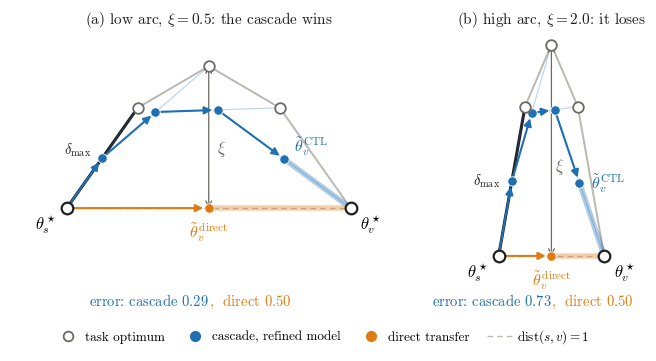

The script that saved this image:
"""Schema de l'experience de l'annexe D.2 : geometrie de l'arc et cascade isotrope.

k = 3 taches intermediaires (pour la lisibilite ; l'experience utilise k = 1, 7, 31)
aux abscisses j/(k+1) du segment s -> v (dist(s,v) = 1), deplacees de
xi sin(pi j/(k+1)) orthogonalement. Raffinement isotrope de facteur q = 0.5 : chaque
tache part du modele raffine de son parent et parcourt la moitie du chemin vers son
optimum (trait pale = direction du raffinement, point = modele raffine). Le transfert
direct part de theta_s* et s'arrete a mi-chemin de theta_v*.

Deux panneaux : arc bas (xi = 0.5, la cascade gagne) et arc haut (xi = 2.0, la
cascade perd).

    python3.12 fig_boundary_setup.py <paper>/figures/boundary_setup.pdf
"""

import sys

import matplotlib
matplotlib.use("Agg")
import matplotlib.pyplot as plt
import numpy as np

INK, MUTED, EDGE = "#1f1f1e", "#6b6a65", "#b9b8b1"
C_CTL, C_DIR = "#1f6fb2", "#e07b12"
K, Q = 3, 0.5

plt.rcParams.update({
    "font.family": "serif", "font.serif": ["CMU Serif", "Computer Modern Roman", "cmr10", "DejaVu Serif"],
    "mathtext.fontset": "cm", "font.size": 10.5,
})


def optima(xi):
    return np.array([[j / (K + 1), xi * np.sin(np.pi * j / (K + 1))] for j in range(K + 2)])


def cascade(P):
    t = [P[0].copy()]
    for i in range(1, len(P)):
        t.append(Q * t[-1] + (1 - Q) * P[i])
    return np.array(t)


def arrow(ax, a, b, color, lw=1.5, z=4):
    ax.annotate("", xy=b, xytext=a, zorder=z,
                arrowprops=dict(arrowstyle="-|>", color=color, lw=lw, mutation_scale=11,
                                shrinkA=4, shrinkB=4))


def panel(ax, xi, title, labels):
    P = optima(xi)
    T = cascade(P)
    s, v = P[0], P[-1]
    direct = Q * s + (1 - Q) * v
    edges = np.linalg.norm(np.diff(P, axis=0), axis=1)
    imax = int(np.argmax(edges))

    # segment s -> v et aretes du chemin entre optima
    ax.plot([s[0], v[0]], [s[1], v[1]], color=EDGE, lw=1.0, ls=(0, (4, 3)), zorder=1)
    ax.plot(P[:, 0], P[:, 1], color=EDGE, lw=1.4, zorder=1)
    ax.plot(P[imax:imax + 2, 0], P[imax:imax + 2, 1], color=INK, lw=2.2, zorder=2)
    mid = P[imax:imax + 2].mean(axis=0)
    ax.annotate(r"$\delta_{\max}$", mid, xytext=labels["dmax"], textcoords="offset points",
                ha="right", va="center", color=INK)

    # hauteur de l'arc
    j = (K + 1) // 2
    ax.annotate("", xy=(P[j, 0], P[j, 1]), xytext=(P[j, 0], 0.0), zorder=1,
                arrowprops=dict(arrowstyle="<->", color=MUTED, lw=0.9, shrinkA=0, shrinkB=0))
    ax.text(P[j, 0] + 0.03, 0.42 * P[j, 1], r"$\xi$", color=MUTED, va="center", fontsize=12)

    # cascade : trait pale vers l'optimum de la tache, fleche jusqu'au modele raffine (mi-chemin)
    for i in range(1, len(T)):
        ax.plot([T[i - 1, 0], P[i, 0]], [T[i - 1, 1], P[i, 1]], color=C_CTL, lw=0.8, alpha=0.3, zorder=2)
        arrow(ax, T[i - 1], T[i], C_CTL)
    ax.scatter(T[1:, 0], T[1:, 1], s=46, color=C_CTL, zorder=5, edgecolors="white", linewidths=0.6)

    # transfert direct : meme regle, depuis theta_s*
    arrow(ax, s, direct, C_DIR)
    ax.scatter([direct[0]], [direct[1]], s=46, color=C_DIR, zorder=5, edgecolors="white", linewidths=0.6)

    # erreurs finales a la cible
    ax.plot([T[-1, 0], v[0]], [T[-1, 1], v[1]], color=C_CTL, lw=4.0, alpha=0.35, solid_capstyle="round", zorder=3)
    ax.plot([direct[0], v[0]], [direct[1], v[1]], color=C_DIR, lw=4.0, alpha=0.35, solid_capstyle="round", zorder=3)

    # optima
    ax.scatter(P[1:-1, 0], P[1:-1, 1], s=58, facecolors="white", edgecolors=MUTED, lw=1.3, zorder=6)
    ax.scatter([s[0], v[0]], [s[1], v[1]], s=70, facecolors="white", edgecolors=INK, lw=1.6, zorder=6)
    ax.annotate(r"$\theta_s^\star$", s, xytext=(-7, -4), textcoords="offset points", ha="right", va="top", fontsize=12)
    ax.annotate(r"$\theta_v^\star$", v, xytext=(7, -4), textcoords="offset points", ha="left", va="top", fontsize=12)
    ax.annotate(r"$\tilde\theta_v^{\,\mathrm{CTL}}$", T[-1], xytext=labels["ctl"], textcoords="offset points",
                color=C_CTL, ha="left", va="center", fontsize=11.5)
    ax.annotate(r"$\tilde\theta_v^{\,\mathrm{direct}}$", direct, xytext=(0, -9), textcoords="offset points",
                color=C_DIR, ha="center", va="top", fontsize=11.5)

    e_ctl = np.linalg.norm(T[-1] - v)
    e_dir = np.linalg.norm(direct - v)
    ax.set_title(title, color=INK, pad=6, fontsize=11)
    ax.text(0.5, -0.02, rf"error: cascade ${e_ctl:.2f}$", color=C_CTL, transform=ax.transAxes,
            ha="right", va="top")
    ax.text(0.5, -0.02, rf",  direct ${e_dir:.2f}$", color=C_DIR, transform=ax.transAxes,
            ha="left", va="top")
    ax.set_aspect("equal")
    ax.set_xlim(-0.2, 1.2)
    ax.set_axis_off()
    return e_ctl, e_dir


def main(out):
    fig, axes = plt.subplots(1, 2, figsize=(6.6, 3.5), gridspec_kw=dict(width_ratios=[2.15, 1.0]))
    a = panel(axes[0], 0.5, r"(a) low arc, $\xi=0.5$: the cascade wins",
              dict(dmax=(-8, 6), ctl=(7, 9)))
    axes[0].set_ylim(-0.28, 0.62)
    b = panel(axes[1], 2.0, r"(b) high arc, $\xi=2.0$: it loses",
              dict(dmax=(-8, 0), ctl=(8, 0)))
    axes[1].set_ylim(-0.3, 2.12)
    handles = [plt.Line2D([], [], marker="o", ls="", ms=7, mfc="white", mec=MUTED, mew=1.3, label="task optimum"),
               plt.Line2D([], [], marker="o", ls="", ms=7, color=C_CTL, label="cascade, refined model"),
               plt.Line2D([], [], marker="o", ls="", ms=7, color=C_DIR, label="direct transfer"),
               plt.Line2D([], [], color=EDGE, lw=1.0, ls=(0, (4, 3)), label=r"$\mathrm{dist}(s,v)=1$")]
    fig.legend(handles=handles, loc="lower center", ncol=4, frameon=False, fontsize=9.5,
               bbox_to_anchor=(0.5, -0.03), handletextpad=0.3, columnspacing=1.3)
    fig.subplots_adjust(left=0.0, right=1.0, top=0.9, bottom=0.17, wspace=0.08)
    fig.savefig(out, bbox_inches="tight", pad_inches=0.03)
    print(out, "erreurs (a)", np.round(a, 3), "(b)", np.round(b, 3))


if __name__ == "__main__":
    main(sys.argv[1] if len(sys.argv) > 1 else "boundary_setup.pdf")
